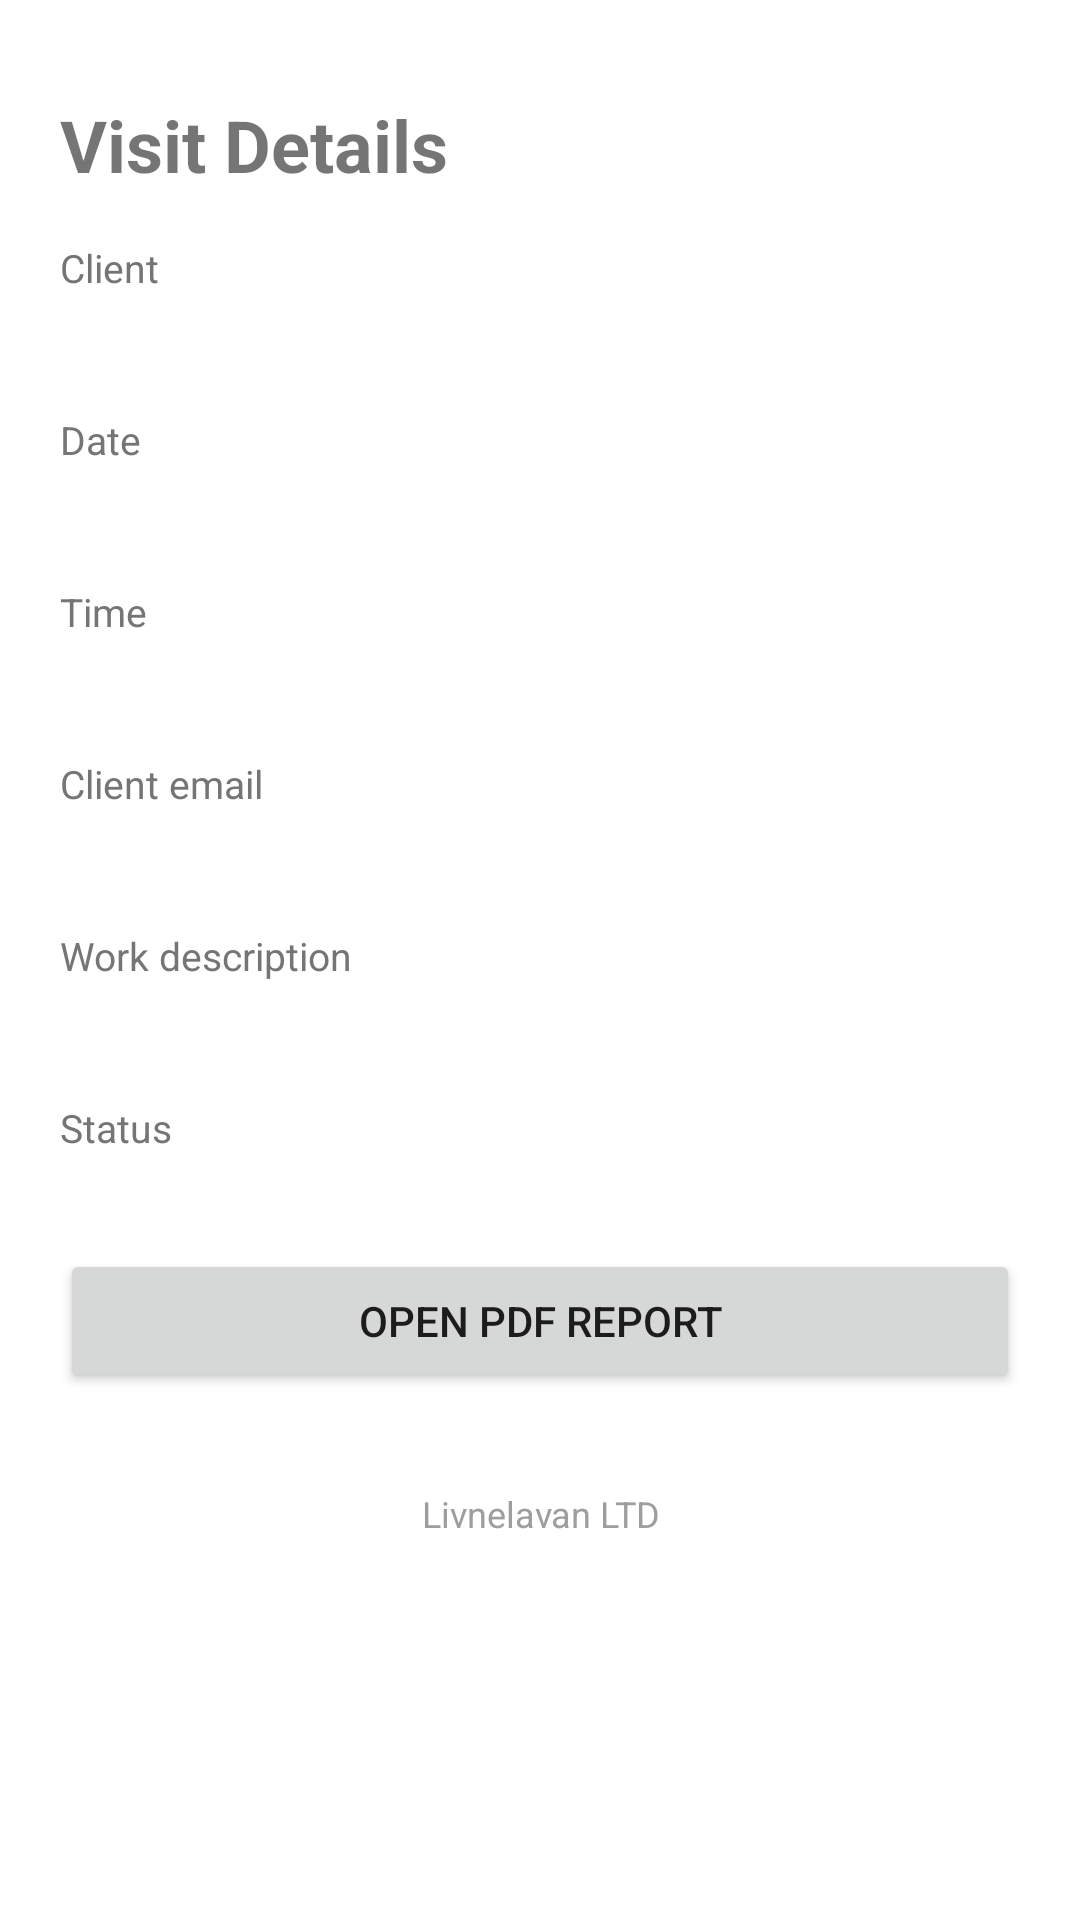

Android layout source for this screen:
<!-- AndroidManifest.xml: application theme Theme.SupportVisit -->
<!-- res/layout/activity_visit_details.xml -->
<?xml version="1.0" encoding="utf-8"?>
<ScrollView
    xmlns:android="http://schemas.android.com/apk/res/android"
    android:layout_width="match_parent"
    android:layout_height="match_parent">

    <LinearLayout
        android:layout_width="match_parent"
        android:layout_height="wrap_content"
        android:orientation="vertical"
        android:paddingStart="20dp"
        android:paddingEnd="20dp"
        android:paddingTop="32dp"
        android:paddingBottom="40dp">

        <TextView
            android:layout_width="wrap_content"
            android:layout_height="wrap_content"
            android:text="@string/visit_details_title"
            android:textSize="24sp"
            android:textStyle="bold" />

        <TextView
            style="@style/DetailLabel"
            android:text="@string/label_client" />

        <TextView
            android:id="@+id/tvClient"
            style="@style/DetailValue" />

        <TextView
            style="@style/DetailLabel"
            android:text="@string/label_date" />

        <TextView
            android:id="@+id/tvDate"
            style="@style/DetailValue" />

        <TextView
            style="@style/DetailLabel"
            android:text="@string/label_time" />

        <TextView
            android:id="@+id/tvTime"
            style="@style/DetailValue" />

        <TextView
            style="@style/DetailLabel"
            android:text="@string/label_client_email" />

        <TextView
            android:id="@+id/tvEmail"
            style="@style/DetailValue" />

        <TextView
            style="@style/DetailLabel"
            android:text="@string/label_work_description" />

        <TextView
            android:id="@+id/tvDescription"
            style="@style/DetailValue" />

        <TextView
            style="@style/DetailLabel"
            android:text="@string/label_status" />

        <TextView
            android:id="@+id/tvStatus"
            style="@style/DetailValue" />

        <Button
            android:id="@+id/btnRetry"
            style="@style/Widget.MaterialComponents.Button.OutlinedButton"
            android:layout_width="match_parent"
            android:layout_height="wrap_content"
            android:layout_marginTop="16dp"
            android:text="@string/retry"
            android:visibility="gone" />

        <Button
            android:id="@+id/btnOpenPdf"
            android:layout_width="match_parent"
            android:layout_height="wrap_content"
            android:layout_marginTop="8dp"
            android:text="@string/open_pdf_report" />

        <TextView
            android:layout_width="match_parent"
            android:layout_height="wrap_content"
            android:layout_marginTop="32dp"
            android:gravity="center"
            android:text="@string/company_footer"
            android:textColor="@color/text_muted"
            android:textSize="12sp" />

    </LinearLayout>

</ScrollView>
<!-- resources referenced by this layout -->
<resources>
  <color name="text_muted">#9E9E9E</color>
  <string name="company_footer" translatable="false">Livnelavan LTD</string>
  <string name="label_client">Client</string>
  <string name="label_client_email">Client email</string>
  <string name="label_date">Date</string>
  <string name="label_status">Status</string>
  <string name="label_time">Time</string>
  <string name="label_work_description">Work description</string>
  <string name="open_pdf_report">Open PDF Report</string>
  <string name="retry">Retry</string>
  <string name="visit_details_title">Visit Details</string>
  <style name="DetailLabel">
          <item name="android:layout_width">match_parent</item>
          <item name="android:layout_height">wrap_content</item>
          <item name="android:layout_marginTop">16dp</item>
          <item name="android:textAlignment">viewStart</item>
          <item name="android:textColor">@color/text_secondary</item>
          <item name="android:textSize">13sp</item>
      </style>
  <style name="DetailValue">
          <item name="android:layout_width">match_parent</item>
          <item name="android:layout_height">wrap_content</item>
          <item name="android:layout_marginTop">2dp</item>
          <item name="android:textAlignment">viewStart</item>
          <item name="android:textIsSelectable">true</item>
          <item name="android:textSize">16sp</item>
      </style>
  <style name="Theme.SupportVisit" parent="Theme.MaterialComponents.DayNight.NoActionBar">
  
          <item name="colorPrimary">@color/primary</item>
          <item name="colorPrimaryDark">@color/primary_dark</item>
          <item name="colorAccent">@color/primary</item>
          <item name="android:statusBarColor">@color/primary_dark</item>
  
      </style>
  <color name="text_secondary">#757575</color>
  <color name="primary">#1565C0</color>
  <color name="primary_dark">#0D47A1</color>
</resources>
